pico-8 play session: mixed d-pad (fixed 12-tick cycle), after a click and taps of 🅾, ❎, 🅾+❎, 🅾 in the second before t = 0

[t = 1 s] mixed d-pad (1.2s cycle ×~1): → ← ↑ ↓ + 🅾/❎ taps, ~1s
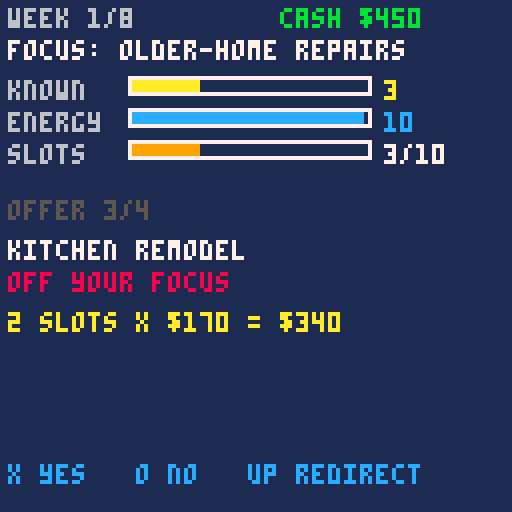
[t = 2 s] mixed d-pad (1.2s cycle ×~1): → ← ↑ ↓ + 🅾/❎ taps, ~2s
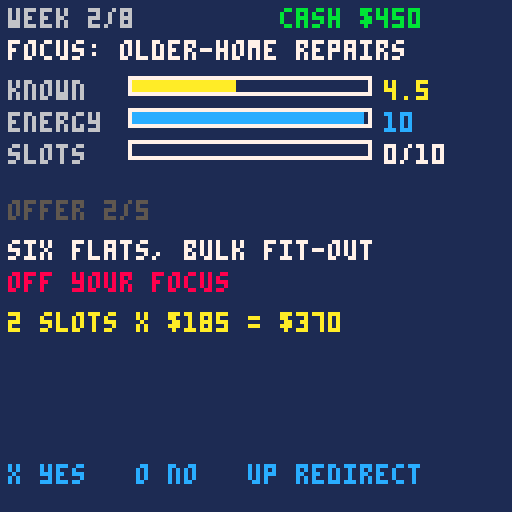
[t = 4 s] mixed d-pad (1.2s cycle ×~3): → ← ↑ ↓ + 🅾/❎ taps, ~4s
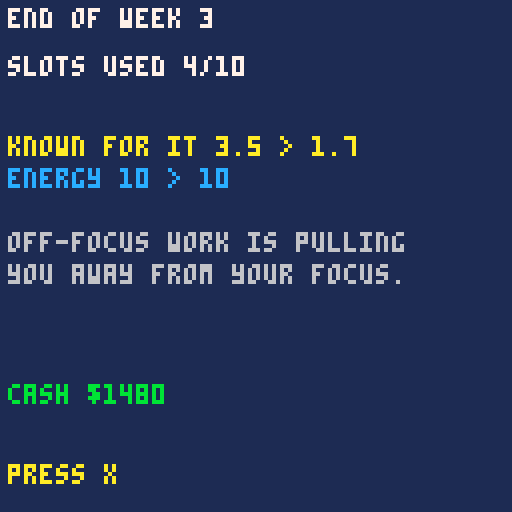
[t = 6 s] mixed d-pad (1.2s cycle ×~5): → ← ↑ ↓ + 🅾/❎ taps, ~6s
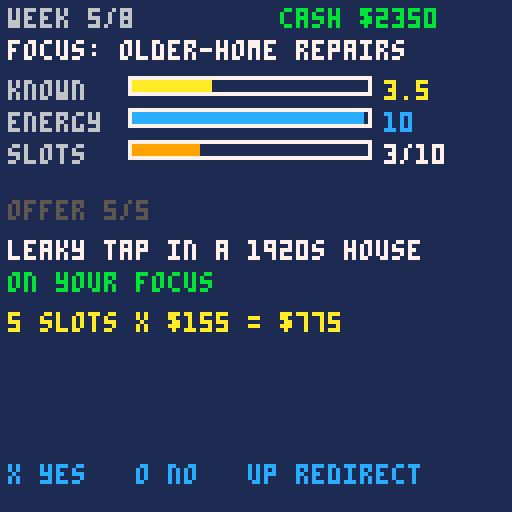
[t = 8 s] mixed d-pad (1.2s cycle ×~6): → ← ↑ ↓ + 🅾/❎ taps, ~8s
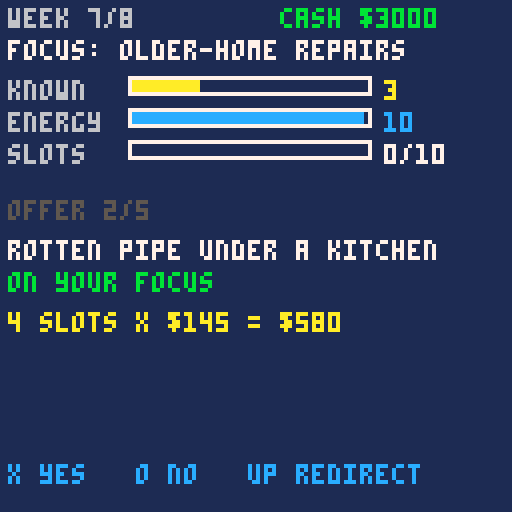

pico-8 cartridge
version 16
__lua__
-- yes machine
-- a micro-game about the power of no
-- my strategy squad, episode 4
-- code written with claude, an ai
-- assistant, and edited and tested
-- by andrew david roberts
-- code: mit license
-- art, sound, text: cc by 4.0
-- the my strategy squad name and
-- logo are not covered

-- tuning: same numbers as the
-- browser version
weeks=8
cap0=10
pay_pen=0.3
cap_min=4

types={"older-home repairs","new installs","emergency call-outs"}
names={
 {"leaky tap in a 1920s house","rotten pipe under a kitchen","old boiler valve seized"},
 {"bathroom for a new build","six flats, bulk fit-out","kitchen remodel"},
 {"burst pipe, sunday morning","night-time flood call","blocked main drain"}
}

function r5(x)
 return flr(x/5+0.5)*5
end

function f1(x)
 return flr(x*10)/10
end

function capeff()
 return max(cap_min,cap0-flr((10-hh)/2.5))
end

function _init()
 scr="title"
 sel=0
 pg=1
end

function start_game()
 foc=sel
 wk=0
 cash=0
 kk=3
 hh=10
 cr=0
 new_cr=0
 new_week()
end

function new_week()
 wk+=1
 used=0
 on_s=0
 off_s=0
 red_off=0
 new_cr=0
 make_offers()
 oi=1
 scr="offer"
end

function make_offers()
 offers={}
 local n=4+min(2,cr)
 for i=1,n do
  local on=(i>4) or rnd(1)<0.25+0.05*kk
  local ty=foc
  if not on then
   ty=(foc+1+flr(rnd(2)))%3
  end
  local s=2+flr(rnd(4))
  local r=0
  if on then
   r=r5(120+6*kk+rnd(20))
  elseif rnd(1)<0.25 then
   r=r5(150+rnd(40))
  else
   r=r5(85+rnd(45))
  end
  add(offers,{ty=ty,on=on,s=s,r=r,n=names[ty+1][1+flr(rnd(3))]})
 end
end

function decide(ch)
 local o=offers[oi]
 if ch=="yes" then
  local room=max(0,capeff()-used)
  local fit=min(o.s,room)
  local over=o.s-fit
  used+=o.s
  -- clawback rounded to whole dollars
  cash+=fit*o.r-flr(over*o.r*pay_pen+0.5)
  if o.on then
   on_s+=o.s
  else
   off_s+=o.s
  end
 elseif ch=="red" then
  new_cr+=1
  if not o.on then red_off+=1 end
 end
 oi+=1
 if oi>#offers then
  close_week()
 end
end

function close_week()
 pk=kk
 ph=hh
 wov=max(0,used-capeff())
 wused=used
 wcap=capeff()
 if wov==0 then hh+=0.5 end
 hh-=wov
 hh=mid(0,hh,10)
 kk=mid(0,kk+0.5*on_s-0.5*off_s+0.25*red_off-0.25*wov,10)
 cr=new_cr
 scr="wrap"
end

function score()
 return flr(cash+120*kk+60*hh)
end

function _update()
 if scr=="title" then
  if btnp(5) then scr="how" end
 elseif scr=="how" then
  if btnp(5) then scr="focus" end
 elseif scr=="focus" then
  if btnp(2) then sel=(sel+2)%3 end
  if btnp(3) then sel=(sel+1)%3 end
  if btnp(5) then start_game() end
 elseif scr=="offer" then
  if btnp(5) then decide("yes")
  elseif btnp(4) then decide("no")
  elseif btnp(2) then decide("red")
  end
 elseif scr=="wrap" then
  if btnp(5) then
   if wk>=weeks then
    scr="end"
   else
    new_week()
   end
  end
 elseif scr=="end" then
  if btnp(5) then
   scr="deb"
   pg=1
  end
 elseif scr=="deb" then
  if btnp(5) then
   if pg==1 then
    pg=2
   else
    scr="title"
   end
  end
 end
end

function bar(x,y,w,v,c)
 rect(x,y,x+w,y+4,7)
 local fw=flr((w-2)*v/10)
 if fw>0 then rectfill(x+1,y+1,x+fw,y+3,c) end
end

function _draw()
 cls(1)
 if scr=="title" then
  draw_title()
 elseif scr=="how" then
  draw_how()
 elseif scr=="focus" then
  draw_focus()
 elseif scr=="offer" then
  draw_offer()
 elseif scr=="wrap" then
  draw_wrap()
 elseif scr=="end" then
  draw_end()
 else
  draw_deb()
 end
end

function draw_title()
 print("yes machine",42,30,7)
 print("a game about",38,44,6)
 print("the power of no",32,52,6)
 print("press x",48,100,10)
end

function draw_how()
 print("how to play",2,2,10)
 print("8 weeks, about 10 slots a week",2,14,7)
 print("pick what you want to be",2,24,7)
 print("known for. then offers arrive.",2,32,7)
 print("x yes   o no   up redirect",2,44,12)
 print("(o is the z or c key)",2,52,5)
 print("redirect is a polite no that",2,64,7)
 print("keeps the door open.",2,72,7)
 print("too much work costs you pay,",2,84,7)
 print("energy and reputation.",2,92,7)
 print("press x",2,116,10)
end

function draw_focus()
 print("pick your focus",2,2,10)
 print("what do you want to be",2,14,6)
 print("known for?",2,22,6)
 for i=0,2 do
  local c=5
  if i==sel then c=7 end
  local m="  "
  if i==sel then m="> " end
  print(m..types[i+1],8,44+i*12,c)
 end
 print("up/down to choose, x to start",2,116,6)
end

function draw_offer()
 local o=offers[oi]
 print("week "..wk.."/"..weeks,2,2,6)
 print("cash $"..cash,70,2,11)
 print("focus: "..types[foc+1],2,10,7)
 print("known",2,20,6)
 bar(32,19,60,kk,10)
 print(f1(kk),96,20,10)
 print("energy",2,28,6)
 bar(32,27,60,hh,12)
 print(f1(hh),96,28,12)
 print("slots",2,36,6)
 bar(32,35,60,min(10,used*10/capeff()),9)
 print(used.."/"..capeff(),96,36,7)
 print("offer "..oi.."/"..#offers,2,50,5)
 print(o.n,2,60,7)
 if o.on then
  print("on your focus",2,68,11)
 else
  print("off your focus",2,68,8)
 end
 print(o.s.." slots x $"..o.r.." = $"..(o.s*o.r),2,78,10)
 print("x yes   o no   up redirect",2,116,12)
end

function draw_wrap()
 print("end of week "..wk,2,2,7)
 local c=7
 if wov>0 then c=8 end
 print("slots used "..wused.."/"..wcap,2,14,c)
 if wov>0 then print(wov.." over",2,22,8) end
 print("known for it "..f1(pk).." > "..f1(kk),2,34,10)
 print("energy "..f1(ph).." > "..f1(hh),2,42,12)
 if wov>0 then
  print("you took on too much.",2,58,6)
  print("pay clawed back, energy down.",2,66,6)
 elseif off_s>on_s then
  print("off-focus work is pulling",2,58,6)
  print("you away from your focus.",2,66,6)
 elseif cr>0 then
  print("your redirects may bring",2,58,6)
  print("good work back next week.",2,66,6)
 else
  print("a steady week.",2,58,6)
 end
 print("cash $"..cash,2,96,11)
 print("press x",2,116,10)
end

function draw_end()
 print("results",2,2,7)
 print("cash $"..cash,2,14,11)
 print("known for it "..f1(kk).."/10",2,24,10)
 print("energy "..f1(hh).."/10",2,32,12)
 print("score "..score(),2,44,7)
 if kk>=8 then
  print("people know what you are for.",2,60,6)
 elseif kk<=4 then
  print("your reputation drifted away",2,60,6)
  print("from your focus.",2,68,6)
 else
  print("you are partly known for it.",2,60,6)
 end
 print("press x",2,116,10)
end

function draw_deb()
 if pg==1 then
  print("debrief",2,2,10)
  print("1. what did we expect?",2,12,7)
  print("2. what actually happened?",2,20,7)
  print("3. why the gap?",2,28,7)
  print("4. what do we change?",2,36,7)
  print("5. what does this game get",2,44,7)
  print("   wrong about real life?",2,52,7)
  print("here the offers come from a",2,64,5)
  print("short list. real life is",2,72,5)
  print("messier, and a no can cost",2,80,5)
  print("relationships.",2,88,5)
  print("press x",2,116,10)
 else
  print("take it home",2,2,10)
  print("write down three things you",2,14,7)
  print("will say no to this month,",2,22,7)
  print("and the words you would use",2,30,7)
  print("for each one.",2,38,7)
  print("then say each one out",2,50,7)
  print("loud, once.",2,58,7)
  print("press x to play again",2,116,10)
 end
end
